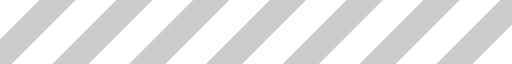
t = 0.00 s
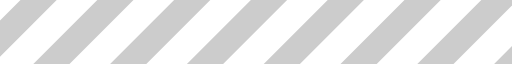
t = 0.27 s
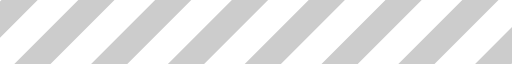
t = 0.54 s
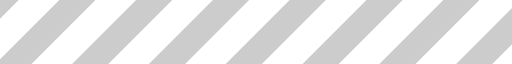
t = 0.81 s

The animated SVG that drew these frames (rendered in a browser with its animation timeline set to each time). Animation: 1 SMIL element (animateTransform=1); one cycle of 1.08 s, repeats indefinitely.

<?xml version="1.0" encoding="UTF-8" standalone="no"?><svg xmlns:svg="http://www.w3.org/2000/svg" xmlns="http://www.w3.org/2000/svg" xmlns:xlink="http://www.w3.org/1999/xlink" version="1.0" width="48px" height="6px" viewBox="0 0 128 16" xml:space="preserve"><g><path d="M-22.949-5.576l4.525,4.525L-41.051,21.576l-4.525-4.525Zm19.2,0L0.776-1.051-21.851,21.576l-4.526-4.525Zm19.2,0,4.525,4.525L-2.651,21.576l-4.525-4.525Zm19.2,0,4.525,4.525L16.549,21.576l-4.525-4.525Zm19.2,0,4.525,4.525L35.749,21.576l-4.526-4.525Zm38.4,0,4.525,4.525L74.149,21.576l-4.525-4.525Zm-19.2,0,4.525,4.525L54.949,21.576l-4.526-4.525Zm38.4,0,4.525,4.525L93.349,21.576l-4.526-4.525Zm19.2,0,4.525,4.525L112.549,21.576l-4.525-4.525Zm19.2,0,4.525,4.525L131.749,21.576l-4.525-4.525Z" fill="#cccccc" fill-opacity="1"/><animateTransform attributeName="transform" type="translate" from="0 0" to="-19 0" dur="1080ms" repeatCount="indefinite"/></g></svg>
